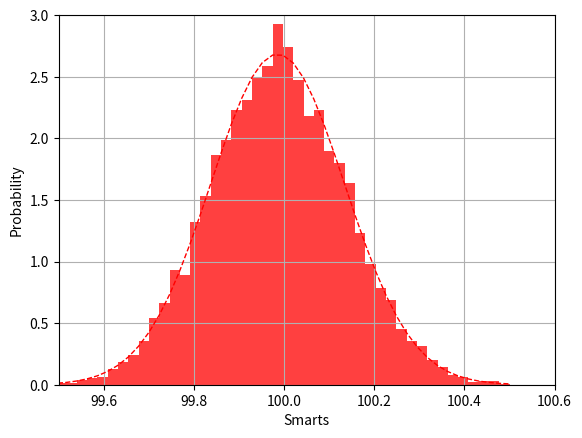

This figure's Python source:
from numpy import *
from numpy.random import randint, randn
from time import time

def jackknife(data, stat):
    n = len(data);t = zeros(n); inds = arange(n); t0 = time()
    ## 'jackknifing' by leaving out an observation for each i                                                                                                                      
    for i in range(n):
        t[i] = stat(delete(data,i) )

    # analysis                                                                                                                                                                     
    print("Runtime: %g sec" % (time()-t0)); print("Jackknife Statistics :")
    print("original           bias      std. error")
    print("%8g %14g %15g" % (stat(data),(n-1)*mean(t)/n, (n*var(t))**.5))

    return t


# Returns mean of data samples                                                                                                                                                     
def stat(data):
    return mean(data)


mu, sigma = 100, 15
datapoints = 10000
x = mu + sigma*random.randn(datapoints)
# jackknife returns the data sample                                                                                                                                                
t = jackknife(x, stat)

%matplotlib inline


%matplotlib inline

from numpy import *
from numpy.random import randint, randn
from time import time
from scipy.stats import norm
import matplotlib.pyplot as plt

# Returns mean of bootstrap samples                                                                                                                                                
def stat(data):
    return mean(data)

# Bootstrap algorithm                                                                                                                                                              
def bootstrap(data, statistic, R):
    t = zeros(R); n = len(data); inds = arange(n); t0 = time()

    # non-parametric bootstrap                                                                                                                                                     
    for i in range(R):
        t[i] = statistic(data[randint(0,n,n)])

    # analysis                                                                                                                                                                     
    print("Runtime: %g sec" % (time()-t0)); print("Bootstrap Statistics :")
    print("original           bias      std. error")
    print("%8g %8g %14g %15g" % (statistic(data), std(data),\
                             mean(t), \
                             std(t)))
    return t


mu, sigma = 100, 15
datapoints = 10000
x = mu + sigma*random.randn(datapoints)
# bootstrap returns the data sample                                                                                                          t = bootstrap(x, stat, datapoints)
# the histogram of the bootstrapped  data  
t = bootstrap(x, stat, datapoints)
# the histogram of the bootstrapped  data                                            
n, binsboot, patches = plt.hist(t, bins=50, density='true',histtype='bar', color='red', alpha=0.75)

# add a 'best fit' line                                                                                                                                                          
y = norm.pdf( binsboot, mean(t), std(t))
lt = plt.plot(binsboot, y, 'r--', linewidth=1)
plt.xlabel('Smarts')
plt.ylabel('Probability')
plt.axis([99.5, 100.6, 0, 3.0])
plt.grid(True)

plt.show()